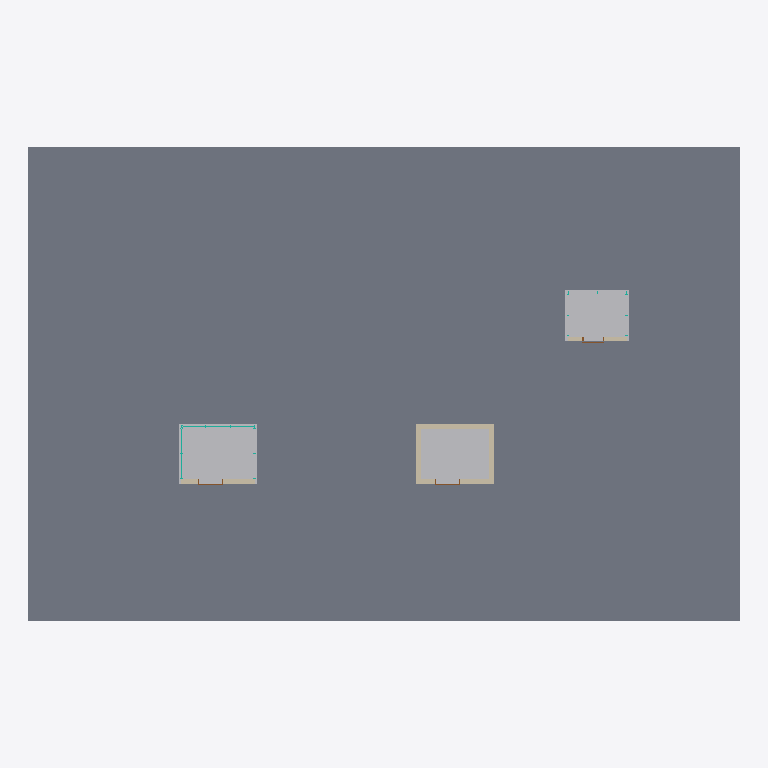
Plan cut of the same IFC building model at storey 'Level 2' (level 4.50 m, cut at 5.90 m), seen from above with north up, elements coloured by IFC class: 6 walls (beige), 3 other elements (light grey), 3 doors (brown), 2 curtain walls (teal), 1 slab (grey). Cut surfaces are drawn darker.
Extent 30.0 m × 20.0 m × 17.1 m (x, y, z). Storeys (4): Level 1 at 0.00 m; Level 2 at 4.50 m; Level 3 at 8.00 m; Level 4 at 11.50 m. Elements (36): 10 IfcDoor, 6 IfcCurtainWall, 6 IfcWall, 4 IfcSlab, 3 IfcBuildingElementProxy, 3 IfcElectricDistributionBoard, 3 IfcTransportElement, 1 IfcPump.

HEADER;
FILE_DESCRIPTION(('ViewDefinition [CoordinationView]'),'2;1');
FILE_NAME('','2026-11-06T10:19:37',(''),(''),'IfcOpenShell 0.8.0','IfcOpenShell 0.8.0','');
FILE_SCHEMA(('IFC4'));
ENDSEC;
DATA;
#9=IFCPROJECT('21GK0br8X6KxZAFEGIrKUD',$,'Project',$,$,$,$,(#8),#5);
#10=IFCSITE('1yF8wt9CHFLhkHYKLKuR59',$,'Site',$,$,$,$,$,.ELEMENT.,$,$,$,$,$);
#12=IFCBUILDING('2aZPnZxk5CPf70p$$MWNEl',$,'Building',$,$,$,$,$,.ELEMENT.,$,$,$);
#14=IFCBUILDINGSTOREY('13rmYucS13OBU687Ohh2oX',$,'Level 1',$,$,$,$,$,.ELEMENT.,0.0);
#16=IFCBUILDINGSTOREY('2C4fhsw9zB$h_fBwnm9hRD',$,'Level 2',$,$,#100,$,$,.ELEMENT.,4.5);
#25=IFCBUILDINGSTOREY('0w0ju9iE506xooK2ioNGXx',$,'Level 3',$,$,#103,$,$,.ELEMENT.,8.0);
#34=IFCBUILDINGSTOREY('0aOfzUZU169R3PnVBTeucO',$,'Level 4',$,$,#106,$,$,.ELEMENT.,11.5);
#45=IFCSLAB('1Bx6yst4XAkuNoQGeEsQbg',$,$,$,$,#1083,#1096,$,.FLOOR.);
#50=IFCBUILDINGELEMENTPROXY('0TRjjg2RPFPQb4nSd$PW6t',$,'Elevator Hoistway',$,$,#1134,#1147,$,.PROVISIONFORVOID.);
#70=IFCBUILDINGELEMENTPROXY('0lVOFjbhv208A_LOvVMT9j',$,'Elevator Hoistway',$,$,#1222,#1235,$,.PROVISIONFORVOID.);
#86=IFCBUILDINGELEMENTPROXY('0xjJZmmW5CxOZstUScSGa9',$,'Elevator Hoistway',$,$,#1310,#1323,$,.PROVISIONFORVOID.);
#73=IFCWALL('0yyqgwuUPCee$qz8_c48DS',$,$,$,$,#283,#296,$,.STANDARD.);
#72=IFCWALL('1IQ8hck9P3KB07OKx3sYsD',$,$,$,$,#259,#272,$,.STANDARD.);
#74=IFCWALL('1aQGpLD5v11BFIiVw5s8h9',$,$,$,$,#307,#320,$,.STANDARD.);
#53=IFCWALL('2rWIPr5jz1u9yunax0i1HQ',$,$,$,$,#216,#229,$,.STANDARD.);
#71=IFCWALL('3W2EbPgxT8iBRHUiPIQsNs',$,$,$,$,#235,#248,$,.STANDARD.);
#87=IFCWALL('3KqIY2IKn21xdXL4cV9DJf',$,$,$,$,#331,#344,$,.STANDARD.);
#55=IFCCURTAINWALL('00Sf_wsbvB890HTN4_dLPm',$,'Glass Hoistway',$,$,$,$,$,.NOTDEFINED.);
#56=IFCCURTAINWALL('2Bk9XRRlLE48Dy51hlB1fZ',$,'Glass Hoistway',$,$,$,$,$,.NOTDEFINED.);
#60=IFCDOOR('2J6qsG2DDEvRJyKSDaCTza',$,'Elevator entrance, Level 2',$,$,#444,#488,'2',2.134,1.067,.DOOR.,.DOUBLE_DOOR_SLIDING.,$);
#77=IFCDOOR('3C9Zf9_eH3wB94KredzuQ9',$,'Elevator entrance, Level 2',$,$,#728,#772,'6',2.134,1.067,.DOOR.,.DOUBLE_DOOR_SLIDING.,$);
#93=IFCDOOR('3bzsGwWfj4TOVosmLeAFMo',$,'Elevator entrance, Level 2',$,$,#1012,#1056,'10',2.134,0.914,.DOOR.,.DOUBLE_DOOR_SLIDING.,$);
ENDSEC;
